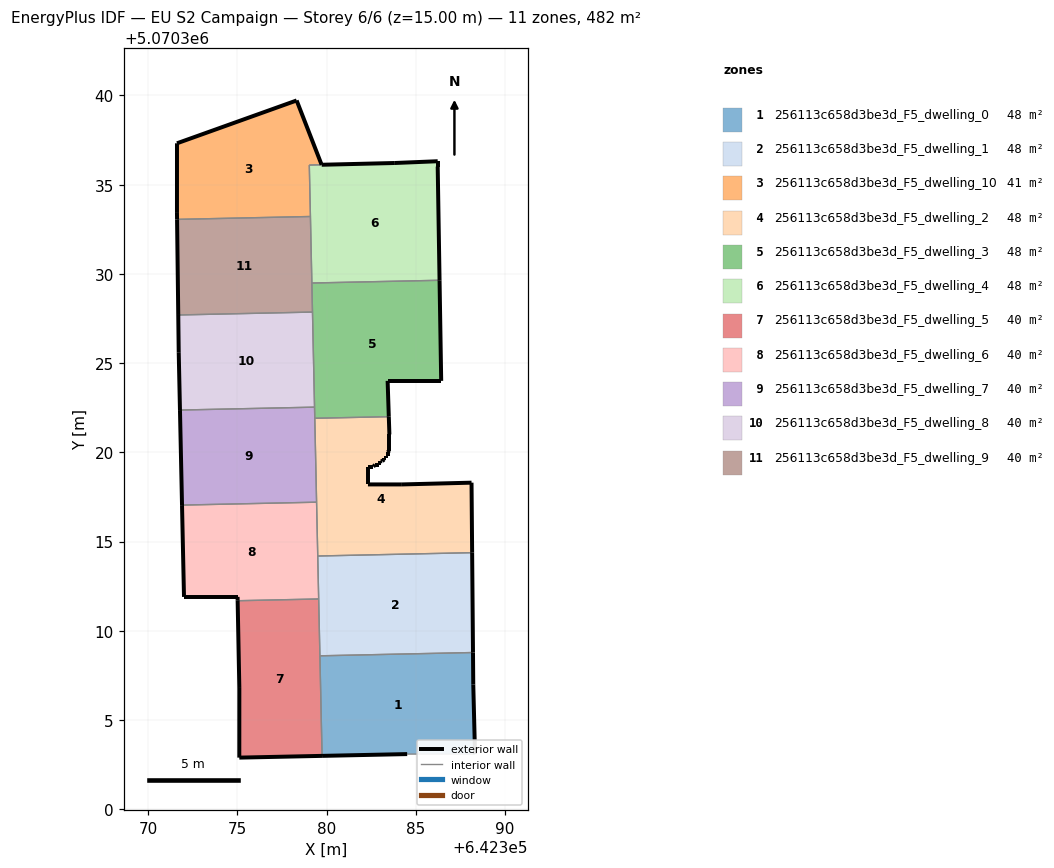
=== STOREY PLAN SPEC (per zone: floor XY polygon, exterior-wall plan segments, windows/doors) ===
zone 1: 256113c658d3be3d_F5_dwelling_0  (48.2 m²)
  floor: (642388.31, 5070303.09) (642388.21, 5070306.99) (642388.20, 5070308.78) (642379.62, 5070308.60) (642379.74, 5070302.99) (642384.51, 5070303.09)
  exterior wall: (642384.51, 5070303.09) – (642379.74, 5070302.99)  [4.8 m]
  exterior wall: (642388.20, 5070308.78) – (642388.21, 5070306.99)  [1.8 m]
  exterior wall: (642388.21, 5070306.99) – (642388.31, 5070303.09)  [3.9 m]
  interior walls: 3
zone 2: 256113c658d3be3d_F5_dwelling_1  (48.2 m²)
  floor: (642388.20, 5070308.78) (642388.15, 5070314.38) (642379.50, 5070314.19) (642379.62, 5070308.60)
  exterior wall: (642388.15, 5070314.38) – (642388.20, 5070308.78)  [5.6 m]
  interior walls: 4
zone 3: 256113c658d3be3d_F5_dwelling_10  (40.8 m²)
  floor: (642379.09, 5070333.22) (642379.03, 5070336.10) (642379.71, 5070336.12) (642378.31, 5070339.72) (642371.61, 5070337.32) (642371.61, 5070333.42) (642371.61, 5070333.05)
  exterior wall: (642371.61, 5070333.05) – (642371.61, 5070333.42)  [0.4 m]
  exterior wall: (642371.61, 5070333.42) – (642371.61, 5070337.32)  [3.9 m]
  exterior wall: (642371.61, 5070337.32) – (642378.31, 5070339.72)  [7.1 m]
  exterior wall: (642378.31, 5070339.72) – (642379.71, 5070336.12)  [3.9 m]
  interior walls: 3
zone 4: 256113c658d3be3d_F5_dwelling_2  (48.2 m²)
  floor: (642388.15, 5070314.38) (642388.12, 5070318.30) (642384.21, 5070318.20) (642382.31, 5070318.20) (642382.31, 5070319.20) (642382.61, 5070319.20) (642382.71, 5070319.30) (642382.91, 5070319.30) (642382.91, 5070319.40) (642383.01, 5070319.40) (642383.01, 5070319.50) (642383.11, 5070319.50) (642383.21, 5070319.60) (642383.21, 5070319.70) (642383.31, 5070319.70) (642383.31, 5070319.80) (642383.41, 5070319.80) (642383.41, 5070320.00) (642383.51, 5070320.10) (642383.51, 5070321.00) (642383.48, 5070322.00) (642379.33, 5070321.91) (642379.50, 5070314.19)
  exterior wall: (642383.41, 5070320.00) – (642383.41, 5070319.80)  [0.2 m]
  exterior wall: (642383.41, 5070319.80) – (642383.31, 5070319.80)  [0.1 m]
  exterior wall: (642383.31, 5070319.80) – (642383.31, 5070319.70)  [0.1 m]
  exterior wall: (642383.31, 5070319.70) – (642383.21, 5070319.70)  [0.1 m]
  exterior wall: (642383.21, 5070319.70) – (642383.21, 5070319.60)  [0.1 m]
  exterior wall: (642383.21, 5070319.60) – (642383.11, 5070319.50)  [0.1 m]
  exterior wall: (642383.11, 5070319.50) – (642383.01, 5070319.50)  [0.1 m]
  exterior wall: (642383.01, 5070319.50) – (642383.01, 5070319.40)  [0.1 m]
  exterior wall: (642383.01, 5070319.40) – (642382.91, 5070319.40)  [0.1 m]
  exterior wall: (642382.91, 5070319.40) – (642382.91, 5070319.30)  [0.1 m]
  exterior wall: (642382.91, 5070319.30) – (642382.71, 5070319.30)  [0.2 m]
  exterior wall: (642382.71, 5070319.30) – (642382.61, 5070319.20)  [0.1 m]
  exterior wall: (642382.61, 5070319.20) – (642382.31, 5070319.20)  [0.3 m]
  exterior wall: (642382.31, 5070319.20) – (642382.31, 5070318.20)  [1.0 m]
  exterior wall: (642382.31, 5070318.20) – (642384.21, 5070318.20)  [1.9 m]
  exterior wall: (642384.21, 5070318.20) – (642388.12, 5070318.30)  [3.9 m]
  exterior wall: (642388.12, 5070318.30) – (642388.15, 5070314.38)  [3.9 m]
  exterior wall: (642383.48, 5070322.00) – (642383.51, 5070321.00)  [1.0 m]
  exterior wall: (642383.51, 5070321.00) – (642383.51, 5070320.10)  [0.9 m]
  exterior wall: (642383.51, 5070320.10) – (642383.41, 5070320.00)  [0.1 m]
  interior walls: 4
zone 5: 256113c658d3be3d_F5_dwelling_3  (48.2 m²)
  floor: (642386.42, 5070324.00) (642386.32, 5070329.64) (642379.17, 5070329.49) (642379.33, 5070321.91) (642383.48, 5070322.00) (642383.41, 5070324.00)
  exterior wall: (642386.32, 5070329.64) – (642386.42, 5070324.00)  [5.6 m]
  exterior wall: (642386.42, 5070324.00) – (642383.41, 5070324.00)  [3.0 m]
  exterior wall: (642383.41, 5070324.00) – (642383.48, 5070322.00)  [2.0 m]
  interior walls: 5
zone 6: 256113c658d3be3d_F5_dwelling_4  (47.6 m²)
  floor: (642386.32, 5070329.64) (642386.22, 5070336.01) (642386.22, 5070336.31) (642383.82, 5070336.21) (642379.03, 5070336.10) (642379.17, 5070329.49)
  exterior wall: (642379.72, 5070336.12) – (642383.82, 5070336.21)  [4.1 m]
  exterior wall: (642383.82, 5070336.21) – (642386.22, 5070336.31)  [2.4 m]
  exterior wall: (642386.22, 5070336.31) – (642386.22, 5070336.01)  [0.3 m]
  exterior wall: (642386.22, 5070336.01) – (642386.32, 5070329.64)  [6.4 m]
  interior walls: 4
zone 7: 256113c658d3be3d_F5_dwelling_5  (40.2 m²)
  floor: (642379.74, 5070302.99) (642379.55, 5070311.78) (642375.01, 5070311.68) (642375.10, 5070306.79) (642375.10, 5070302.89)
  exterior wall: (642379.74, 5070302.99) – (642375.10, 5070302.89)  [4.6 m]
  exterior wall: (642375.10, 5070302.89) – (642375.10, 5070306.79)  [3.9 m]
  exterior wall: (642375.10, 5070306.79) – (642375.01, 5070311.68)  [4.9 m]
  interior walls: 3
zone 8: 256113c658d3be3d_F5_dwelling_6  (40.2 m²)
  floor: (642379.55, 5070311.78) (642379.43, 5070317.21) (642371.89, 5070317.04) (642372.00, 5070311.90) (642375.01, 5070311.90) (642375.01, 5070311.68)
  exterior wall: (642375.01, 5070311.68) – (642375.01, 5070311.90)  [0.2 m]
  exterior wall: (642375.01, 5070311.90) – (642372.00, 5070311.90)  [3.0 m]
  exterior wall: (642372.00, 5070311.90) – (642371.89, 5070317.04)  [5.1 m]
  interior walls: 4
zone 9: 256113c658d3be3d_F5_dwelling_7  (40.2 m²)
  floor: (642379.43, 5070317.21) (642379.32, 5070322.53) (642371.78, 5070322.37) (642371.89, 5070317.04)
  exterior wall: (642371.89, 5070317.04) – (642371.78, 5070322.37)  [5.3 m]
  interior walls: 4
zone 10: 256113c658d3be3d_F5_dwelling_8  (40.2 m²)
  floor: (642379.32, 5070322.53) (642379.20, 5070327.86) (642371.68, 5070327.70) (642371.71, 5070325.61) (642371.78, 5070322.37)
  exterior wall: (642371.78, 5070322.37) – (642371.71, 5070325.61)  [3.2 m]
  exterior wall: (642371.71, 5070325.61) – (642371.68, 5070327.70)  [2.1 m]
  interior walls: 3
zone 11: 256113c658d3be3d_F5_dwelling_9  (40.2 m²)
  floor: (642379.20, 5070327.86) (642379.09, 5070333.22) (642371.61, 5070333.05) (642371.68, 5070327.70)
  exterior wall: (642371.68, 5070327.70) – (642371.61, 5070333.05)  [5.4 m]
  interior walls: 4

=== DERIVED (storey summary) ===
Building: EU S2 Campaign
Storey: 6 of 6  (floor level z = 15.00 m)
Storey gross floor area: 482.1 m²
Zones on this storey: 11
  - 256113c658d3be3d_F5_dwelling_0: floor 48.2 m²; exterior wall 10.5 m (31.4 m²); WWR 0.0%
  - 256113c658d3be3d_F5_dwelling_1: floor 48.2 m²; exterior wall 5.6 m (16.8 m²); WWR 0.0%
  - 256113c658d3be3d_F5_dwelling_10: floor 40.8 m²; exterior wall 15.3 m (45.8 m²); WWR 0.0%
  - 256113c658d3be3d_F5_dwelling_2: floor 48.2 m²; exterior wall 14.6 m (43.7 m²); WWR 0.0%
  - 256113c658d3be3d_F5_dwelling_3: floor 48.2 m²; exterior wall 10.6 m (31.9 m²); WWR 0.0%
  - 256113c658d3be3d_F5_dwelling_4: floor 47.6 m²; exterior wall 13.2 m (39.5 m²); WWR 0.0%
  - 256113c658d3be3d_F5_dwelling_5: floor 40.2 m²; exterior wall 13.4 m (40.3 m²); WWR 0.0%
  - 256113c658d3be3d_F5_dwelling_6: floor 40.2 m²; exterior wall 8.4 m (25.1 m²); WWR 0.0%
  - 256113c658d3be3d_F5_dwelling_7: floor 40.2 m²; exterior wall 5.3 m (16.0 m²); WWR 0.0%
  - 256113c658d3be3d_F5_dwelling_8: floor 40.2 m²; exterior wall 5.3 m (16.0 m²); WWR 0.0%
  - 256113c658d3be3d_F5_dwelling_9: floor 40.2 m²; exterior wall 5.4 m (16.1 m²); WWR 0.0%
Zone adjacency (shared interzone walls):
  - 256113c658d3be3d_F5_dwelling_0 ↔ 256113c658d3be3d_F5_dwelling_1
  - 256113c658d3be3d_F5_dwelling_0 ↔ 256113c658d3be3d_F5_dwelling_5
  - 256113c658d3be3d_F5_dwelling_1 ↔ 256113c658d3be3d_F5_dwelling_2
  - 256113c658d3be3d_F5_dwelling_1 ↔ 256113c658d3be3d_F5_dwelling_5
  - 256113c658d3be3d_F5_dwelling_1 ↔ 256113c658d3be3d_F5_dwelling_6
  - 256113c658d3be3d_F5_dwelling_10 ↔ 256113c658d3be3d_F5_dwelling_4
  - 256113c658d3be3d_F5_dwelling_10 ↔ 256113c658d3be3d_F5_dwelling_9
  - 256113c658d3be3d_F5_dwelling_2 ↔ 256113c658d3be3d_F5_dwelling_3
  - 256113c658d3be3d_F5_dwelling_2 ↔ 256113c658d3be3d_F5_dwelling_6
  - 256113c658d3be3d_F5_dwelling_2 ↔ 256113c658d3be3d_F5_dwelling_7
  - 256113c658d3be3d_F5_dwelling_3 ↔ 256113c658d3be3d_F5_dwelling_4
  - 256113c658d3be3d_F5_dwelling_3 ↔ 256113c658d3be3d_F5_dwelling_7
  - 256113c658d3be3d_F5_dwelling_3 ↔ 256113c658d3be3d_F5_dwelling_8
  - 256113c658d3be3d_F5_dwelling_3 ↔ 256113c658d3be3d_F5_dwelling_9
  - 256113c658d3be3d_F5_dwelling_4 ↔ 256113c658d3be3d_F5_dwelling_9
  - 256113c658d3be3d_F5_dwelling_5 ↔ 256113c658d3be3d_F5_dwelling_6
  - 256113c658d3be3d_F5_dwelling_6 ↔ 256113c658d3be3d_F5_dwelling_7
  - 256113c658d3be3d_F5_dwelling_7 ↔ 256113c658d3be3d_F5_dwelling_8
  - 256113c658d3be3d_F5_dwelling_8 ↔ 256113c658d3be3d_F5_dwelling_9